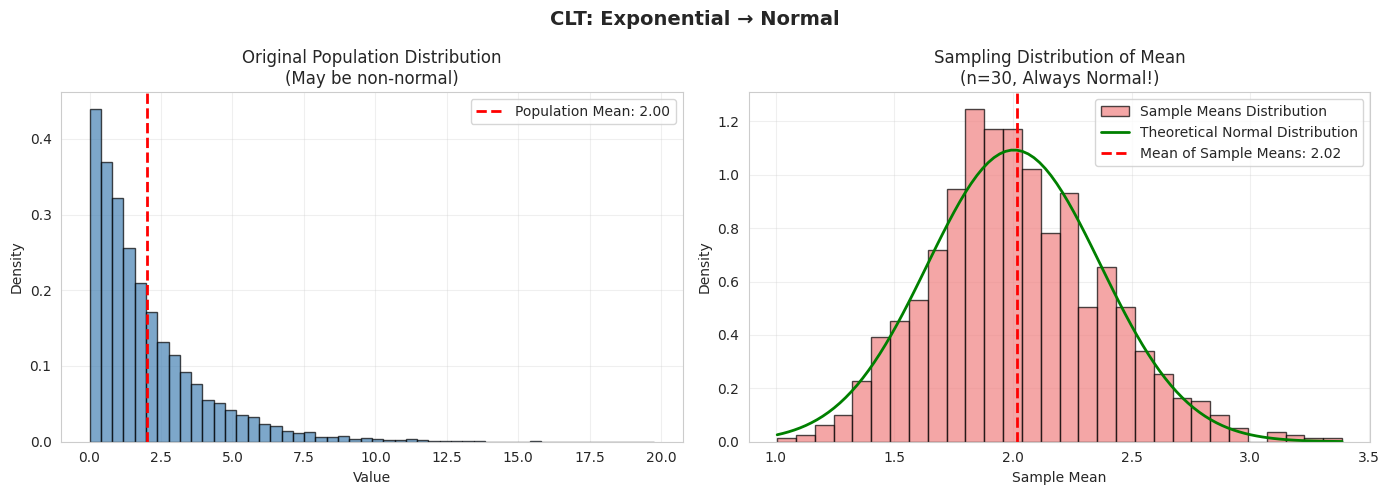
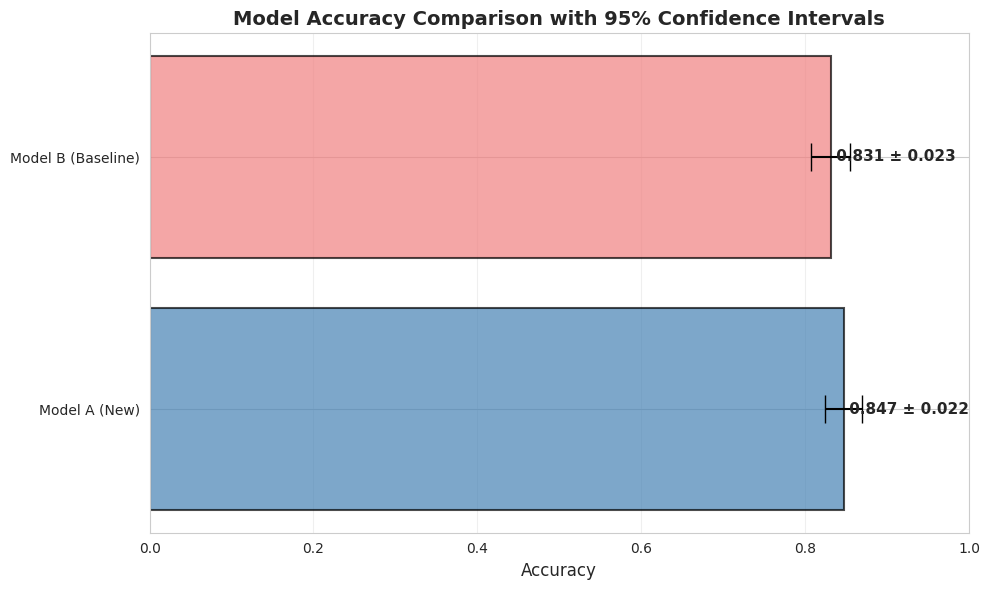
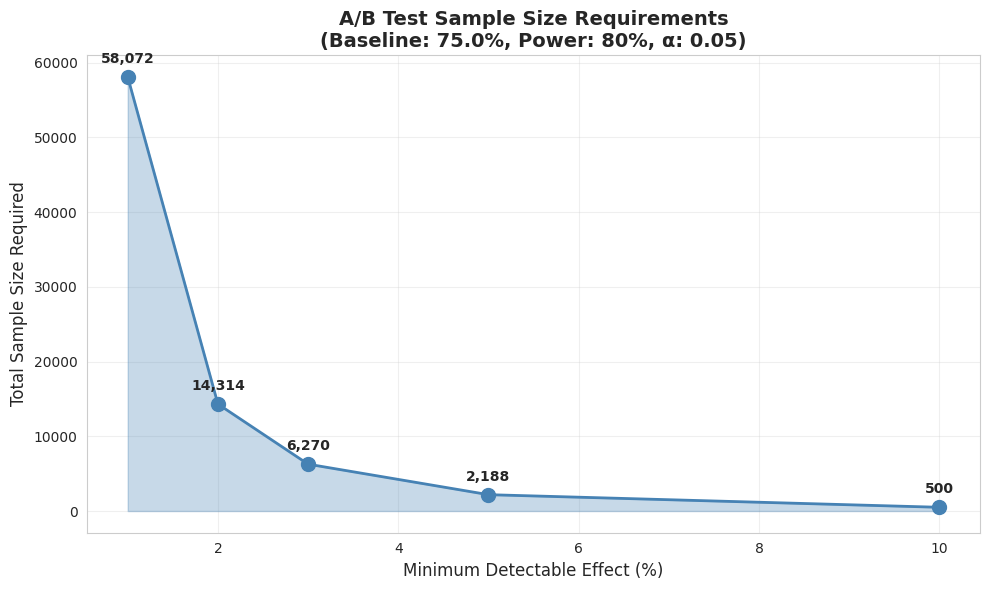

These charts were generated, in order, by the following Python code:
"""
Day 29: Central Limit Theorem - Production ML Toolkit
Demonstrates CLT through sampling distributions, confidence intervals, and A/B testing
"""

import numpy as np
import matplotlib.pyplot as plt
import seaborn as sns
from scipy import stats
from typing import Tuple, List, Dict
import warnings
warnings.filterwarnings('ignore')

# Set style for professional visualizations
sns.set_style("whitegrid")
plt.rcParams['figure.figsize'] = (14, 8)
plt.rcParams['font.size'] = 10


class CentralLimitTheoremSimulator:
    """
    Demonstrates the Central Limit Theorem with various population distributions.
    Shows how sample means converge to normal distribution regardless of source.
    """
    
    def __init__(self, population_size: int = 10000):
        """
        Initialize simulator with population size.
        
        Args:
            population_size: Size of the population to sample from
        """
        self.population_size = population_size
        self.distributions = {
            'uniform': self._generate_uniform,
            'exponential': self._generate_exponential,
            'bimodal': self._generate_bimodal,
            'skewed': self._generate_skewed
        }
    
    def _generate_uniform(self) -> np.ndarray:
        """Generate uniform distribution (flat, equal probability)"""
        return np.random.uniform(0, 10, self.population_size)
    
    def _generate_exponential(self) -> np.ndarray:
        """Generate exponential distribution (server response times, wait times)"""
        return np.random.exponential(scale=2.0, size=self.population_size)
    
    def _generate_bimodal(self) -> np.ndarray:
        """Generate bimodal distribution (two peaks, like user engagement patterns)"""
        mode1 = np.random.normal(3, 0.5, self.population_size // 2)
        mode2 = np.random.normal(7, 0.5, self.population_size // 2)
        return np.concatenate([mode1, mode2])
    
    def _generate_skewed(self) -> np.ndarray:
        """Generate right-skewed distribution (income, website visit duration)"""
        return np.random.gamma(shape=2, scale=2, size=self.population_size)
    
    def demonstrate_clt(self, distribution_type: str = 'exponential', 
                       sample_size: int = 30, num_samples: int = 1000) -> Dict:
        """
        Demonstrate CLT by repeatedly sampling and calculating means.
        
        Args:
            distribution_type: Type of population distribution
            sample_size: Size of each sample (n)
            num_samples: Number of samples to draw
            
        Returns:
            Dictionary with population, sample means, and statistics
        """
        # Generate population
        if distribution_type not in self.distributions:
            raise ValueError(f"Unknown distribution: {distribution_type}")
        
        population = self.distributions[distribution_type]()
        
        # Draw multiple samples and calculate means
        sample_means = []
        for _ in range(num_samples):
            sample = np.random.choice(population, size=sample_size, replace=False)
            sample_means.append(np.mean(sample))
        
        sample_means = np.array(sample_means)
        
        # Calculate statistics
        pop_mean = np.mean(population)
        pop_std = np.std(population, ddof=0)
        
        sample_means_mean = np.mean(sample_means)
        sample_means_std = np.std(sample_means, ddof=1)
        
        # Theoretical standard error
        theoretical_se = pop_std / np.sqrt(sample_size)
        
        return {
            'population': population,
            'sample_means': sample_means,
            'pop_mean': pop_mean,
            'pop_std': pop_std,
            'sample_means_mean': sample_means_mean,
            'sample_means_std': sample_means_std,
            'theoretical_se': theoretical_se,
            'sample_size': sample_size,
            'num_samples': num_samples
        }
    
    def visualize_clt(self, results: Dict, title: str = "Central Limit Theorem Demo"):
        """
        Create visualization comparing population and sampling distribution.
        
        Args:
            results: Dictionary from demonstrate_clt()
            title: Plot title
        """
        fig, axes = plt.subplots(1, 2, figsize=(14, 5))
        
        # Plot 1: Original Population Distribution
        axes[0].hist(results['population'], bins=50, density=True, 
                    alpha=0.7, color='steelblue', edgecolor='black')
        axes[0].axvline(results['pop_mean'], color='red', linestyle='--', 
                       linewidth=2, label=f'Population Mean: {results["pop_mean"]:.2f}')
        axes[0].set_xlabel('Value')
        axes[0].set_ylabel('Density')
        axes[0].set_title('Original Population Distribution\n(May be non-normal)')
        axes[0].legend()
        axes[0].grid(True, alpha=0.3)
        
        # Plot 2: Sampling Distribution (Sample Means)
        sample_means = results['sample_means']
        axes[1].hist(sample_means, bins=30, density=True, 
                    alpha=0.7, color='lightcoral', edgecolor='black',
                    label='Sample Means Distribution')
        
        # Overlay theoretical normal distribution
        x = np.linspace(sample_means.min(), sample_means.max(), 100)
        theoretical_normal = stats.norm.pdf(x, results['pop_mean'], results['theoretical_se'])
        axes[1].plot(x, theoretical_normal, 'g-', linewidth=2, 
                    label='Theoretical Normal Distribution')
        
        axes[1].axvline(results['sample_means_mean'], color='red', linestyle='--', 
                       linewidth=2, label=f'Mean of Sample Means: {results["sample_means_mean"]:.2f}')
        
        axes[1].set_xlabel('Sample Mean')
        axes[1].set_ylabel('Density')
        axes[1].set_title(f'Sampling Distribution of Mean\n(n={results["sample_size"]}, Always Normal!)')
        axes[1].legend()
        axes[1].grid(True, alpha=0.3)
        
        plt.suptitle(title, fontsize=14, fontweight='bold')
        plt.tight_layout()
        plt.savefig('clt_demonstration.png', dpi=150, bbox_inches='tight')
        print(f"✓ Saved visualization to 'clt_demonstration.png'")
        plt.show()
        
        # Print statistics
        print(f"\n{'='*60}")
        print(f"Population Statistics:")
        print(f"  Mean: {results['pop_mean']:.4f}")
        print(f"  Std Dev: {results['pop_std']:.4f}")
        print(f"\nSampling Distribution Statistics:")
        print(f"  Mean: {results['sample_means_mean']:.4f}")
        print(f"  Std Dev (Observed): {results['sample_means_std']:.4f}")
        print(f"  Std Error (Theoretical): {results['theoretical_se']:.4f}")
        print(f"\nCLT Verification:")
        print(f"  Sample means mean ≈ Population mean: {abs(results['sample_means_mean'] - results['pop_mean']) < 0.1}")
        print(f"  Observed SE ≈ Theoretical SE: {abs(results['sample_means_std'] - results['theoretical_se']) < 0.05}")
        print(f"{'='*60}\n")


class MLConfidenceCalculator:
    """
    Calculate confidence intervals for ML model performance metrics.
    Uses CLT to provide statistical rigor to model evaluation.
    """
    
    @staticmethod
    def calculate_accuracy_ci(predictions: np.ndarray, labels: np.ndarray, 
                             confidence: float = 0.95) -> Dict:
        """
        Calculate confidence interval for model accuracy.
        
        Args:
            predictions: Model predictions (0 or 1)
            labels: True labels (0 or 1)
            confidence: Confidence level (0.95 for 95%)
            
        Returns:
            Dictionary with accuracy, standard error, and confidence interval
        """
        n = len(predictions)
        correct = np.sum(predictions == labels)
        accuracy = correct / n
        
        # Standard error for proportion
        se = np.sqrt(accuracy * (1 - accuracy) / n)
        
        # Z-score for confidence level
        z_score = stats.norm.ppf((1 + confidence) / 2)
        
        # Confidence interval
        margin_of_error = z_score * se
        ci_lower = max(0, accuracy - margin_of_error)
        ci_upper = min(1, accuracy + margin_of_error)
        
        return {
            'accuracy': accuracy,
            'standard_error': se,
            'confidence_level': confidence,
            'margin_of_error': margin_of_error,
            'ci_lower': ci_lower,
            'ci_upper': ci_upper,
            'sample_size': n
        }
    
    @staticmethod
    def compare_models(model_a_results: Dict, model_b_results: Dict) -> Dict:
        """
        Compare two models using confidence intervals.
        
        Args:
            model_a_results: Results from calculate_accuracy_ci for model A
            model_b_results: Results from calculate_accuracy_ci for model B
            
        Returns:
            Dictionary with comparison results
        """
        # Check for overlap in confidence intervals
        a_lower, a_upper = model_a_results['ci_lower'], model_a_results['ci_upper']
        b_lower, b_upper = model_b_results['ci_lower'], model_b_results['ci_upper']
        
        overlap = not (a_upper < b_lower or b_upper < a_lower)
        
        # Calculate difference in accuracy
        diff = model_a_results['accuracy'] - model_b_results['accuracy']
        
        # Combined standard error for difference
        se_diff = np.sqrt(model_a_results['standard_error']**2 + 
                         model_b_results['standard_error']**2)
        
        # Is difference statistically significant?
        z_statistic = diff / se_diff
        p_value = 2 * (1 - stats.norm.cdf(abs(z_statistic)))
        significant = p_value < 0.05
        
        return {
            'model_a_accuracy': model_a_results['accuracy'],
            'model_b_accuracy': model_b_results['accuracy'],
            'difference': diff,
            'intervals_overlap': overlap,
            'statistically_significant': significant,
            'p_value': p_value,
            'z_statistic': z_statistic
        }
    
    @staticmethod
    def visualize_comparison(model_a_results: Dict, model_b_results: Dict,
                            model_a_name: str = "Model A", 
                            model_b_name: str = "Model B"):
        """
        Visualize confidence intervals for two models.
        """
        fig, ax = plt.subplots(figsize=(10, 6))
        
        models = [model_a_name, model_b_name]
        accuracies = [model_a_results['accuracy'], model_b_results['accuracy']]
        errors = [model_a_results['margin_of_error'], model_b_results['margin_of_error']]
        colors = ['steelblue', 'lightcoral']
        
        y_pos = np.arange(len(models))
        
        # Plot bars with error bars
        bars = ax.barh(y_pos, accuracies, xerr=errors, color=colors, 
                      alpha=0.7, capsize=10, edgecolor='black', linewidth=1.5)
        
        ax.set_yticks(y_pos)
        ax.set_yticklabels(models)
        ax.set_xlabel('Accuracy', fontsize=12)
        ax.set_title('Model Accuracy Comparison with 95% Confidence Intervals', 
                    fontsize=14, fontweight='bold')
        ax.set_xlim(0, 1)
        ax.grid(True, axis='x', alpha=0.3)
        
        # Add value labels
        for i, (acc, err) in enumerate(zip(accuracies, errors)):
            ax.text(acc, i, f' {acc:.3f} ± {err:.3f}', 
                   va='center', fontsize=11, fontweight='bold')
        
        plt.tight_layout()
        plt.savefig('model_comparison.png', dpi=150, bbox_inches='tight')
        print(f"✓ Saved comparison to 'model_comparison.png'")
        plt.show()


class ABTestCalculator:
    """
    Calculate required sample sizes for A/B tests comparing ML models.
    Uses power analysis based on CLT.
    """
    
    @staticmethod
    def calculate_sample_size(baseline_rate: float, minimum_detectable_effect: float,
                             alpha: float = 0.05, power: float = 0.80) -> Dict:
        """
        Calculate required sample size for A/B test.
        
        Args:
            baseline_rate: Current model's success rate (e.g., 0.75 for 75% accuracy)
            minimum_detectable_effect: Smallest improvement to detect (e.g., 0.02 for 2%)
            alpha: Significance level (Type I error rate)
            power: Statistical power (1 - Type II error rate)
            
        Returns:
            Dictionary with sample size requirements
        """
        # New rate after improvement
        new_rate = baseline_rate + minimum_detectable_effect
        
        # Z-scores for alpha and power
        z_alpha = stats.norm.ppf(1 - alpha/2)  # Two-tailed test
        z_beta = stats.norm.ppf(power)
        
        # Pooled proportion
        pooled_p = (baseline_rate + new_rate) / 2
        
        # Sample size formula for proportions
        numerator = (z_alpha * np.sqrt(2 * pooled_p * (1 - pooled_p)) + 
                    z_beta * np.sqrt(baseline_rate * (1 - baseline_rate) + 
                                    new_rate * (1 - new_rate)))**2
        denominator = (minimum_detectable_effect)**2
        
        n_per_group = int(np.ceil(numerator / denominator))
        total_n = 2 * n_per_group
        
        return {
            'sample_size_per_group': n_per_group,
            'total_sample_size': total_n,
            'baseline_rate': baseline_rate,
            'new_rate': new_rate,
            'minimum_detectable_effect': minimum_detectable_effect,
            'alpha': alpha,
            'power': power
        }
    
    @staticmethod
    def visualize_power_analysis(baseline_rate: float, 
                                effect_sizes: List[float] = [0.01, 0.02, 0.03, 0.05, 0.10]):
        """
        Visualize how sample size changes with effect size.
        """
        sample_sizes = []
        for effect in effect_sizes:
            result = ABTestCalculator.calculate_sample_size(baseline_rate, effect)
            sample_sizes.append(result['total_sample_size'])
        
        fig, ax = plt.subplots(figsize=(10, 6))
        
        ax.plot([e*100 for e in effect_sizes], sample_sizes, 
               marker='o', linewidth=2, markersize=10, color='steelblue')
        ax.fill_between([e*100 for e in effect_sizes], sample_sizes, 
                       alpha=0.3, color='steelblue')
        
        ax.set_xlabel('Minimum Detectable Effect (%)', fontsize=12)
        ax.set_ylabel('Total Sample Size Required', fontsize=12)
        ax.set_title(f'A/B Test Sample Size Requirements\n(Baseline: {baseline_rate*100:.1f}%, Power: 80%, α: 0.05)', 
                    fontsize=14, fontweight='bold')
        ax.grid(True, alpha=0.3)
        
        # Add value labels
        for effect, n in zip(effect_sizes, sample_sizes):
            ax.annotate(f'{n:,}', xy=(effect*100, n), 
                       xytext=(0, 10), textcoords='offset points',
                       ha='center', fontsize=10, fontweight='bold')
        
        plt.tight_layout()
        plt.savefig('power_analysis.png', dpi=150, bbox_inches='tight')
        print(f"✓ Saved power analysis to 'power_analysis.png'")
        plt.show()


def main():
    """
    Run all CLT demonstrations and calculations.
    """
    print("="*70)
    print("DAY 29: CENTRAL LIMIT THEOREM - PRODUCTION ML TOOLKIT")
    print("="*70)
    
    # Part 1: CLT Demonstration
    print("\n1. DEMONSTRATING CENTRAL LIMIT THEOREM")
    print("-" * 70)
    
    simulator = CentralLimitTheoremSimulator()
    
    # Show CLT with exponential distribution (common in ML: response times, wait times)
    print("\nSimulating with exponential distribution (like server response times)...")
    results = simulator.demonstrate_clt(
        distribution_type='exponential',
        sample_size=30,
        num_samples=1000
    )
    simulator.visualize_clt(results, "CLT: Exponential → Normal")
    
    # Part 2: ML Model Confidence Intervals
    print("\n2. CALCULATING ML MODEL CONFIDENCE INTERVALS")
    print("-" * 70)
    
    # Simulate model predictions
    np.random.seed(42)
    test_size = 1000
    
    # Model A: 85% accurate
    model_a_preds = np.random.binomial(1, 0.85, test_size)
    true_labels = np.ones(test_size)
    
    model_a_results = MLConfidenceCalculator.calculate_accuracy_ci(
        model_a_preds, true_labels
    )
    
    print(f"\nModel A Performance:")
    print(f"  Accuracy: {model_a_results['accuracy']*100:.2f}%")
    print(f"  Standard Error: {model_a_results['standard_error']:.4f}")
    print(f"  95% CI: [{model_a_results['ci_lower']*100:.2f}%, {model_a_results['ci_upper']*100:.2f}%]")
    print(f"  Margin of Error: ±{model_a_results['margin_of_error']*100:.2f}%")
    
    # Model B: 83% accurate
    model_b_preds = np.random.binomial(1, 0.83, test_size)
    model_b_results = MLConfidenceCalculator.calculate_accuracy_ci(
        model_b_preds, true_labels
    )
    
    print(f"\nModel B Performance:")
    print(f"  Accuracy: {model_b_results['accuracy']*100:.2f}%")
    print(f"  Standard Error: {model_b_results['standard_error']:.4f}")
    print(f"  95% CI: [{model_b_results['ci_lower']*100:.2f}%, {model_b_results['ci_upper']*100:.2f}%]")
    print(f"  Margin of Error: ±{model_b_results['margin_of_error']*100:.2f}%")
    
    # Compare models
    comparison = MLConfidenceCalculator.compare_models(model_a_results, model_b_results)
    
    print(f"\nModel Comparison:")
    print(f"  Difference: {comparison['difference']*100:.2f}%")
    print(f"  CIs Overlap: {comparison['intervals_overlap']}")
    print(f"  Statistically Significant: {comparison['statistically_significant']}")
    print(f"  P-value: {comparison['p_value']:.4f}")
    
    MLConfidenceCalculator.visualize_comparison(
        model_a_results, model_b_results,
        "Model A (New)", "Model B (Baseline)"
    )
    
    # Part 3: A/B Test Sample Size
    print("\n3. A/B TEST SAMPLE SIZE CALCULATION")
    print("-" * 70)
    
    baseline = 0.75  # Current model: 75% accuracy
    mde = 0.02  # Want to detect 2% improvement
    
    sample_calc = ABTestCalculator.calculate_sample_size(baseline, mde)
    
    print(f"\nA/B Test Requirements:")
    print(f"  Baseline Rate: {baseline*100:.1f}%")
    print(f"  Target Rate: {sample_calc['new_rate']*100:.1f}%")
    print(f"  Minimum Detectable Effect: {mde*100:.1f}%")
    print(f"  Sample Size per Group: {sample_calc['sample_size_per_group']:,}")
    print(f"  Total Sample Size: {sample_calc['total_sample_size']:,}")
    print(f"  Power: {sample_calc['power']*100:.0f}%")
    print(f"  Significance Level (α): {sample_calc['alpha']:.2f}")
    
    print("\nGenerating power analysis curve...")
    ABTestCalculator.visualize_power_analysis(baseline)
    
    print("\n" + "="*70)
    print("LESSON COMPLETE!")
    print("="*70)
    print("\nKey Takeaways:")
    print("  • CLT makes sample means normally distributed regardless of source")
    print("  • Confidence intervals quantify uncertainty in ML metrics")
    print("  • Proper sample sizing prevents underpowered experiments")
    print("  • Production AI systems use these tools for every model evaluation")
    print("\nNext: Day 30 - Apply all statistics concepts to real dataset analysis!")


if __name__ == "__main__":
    main()
